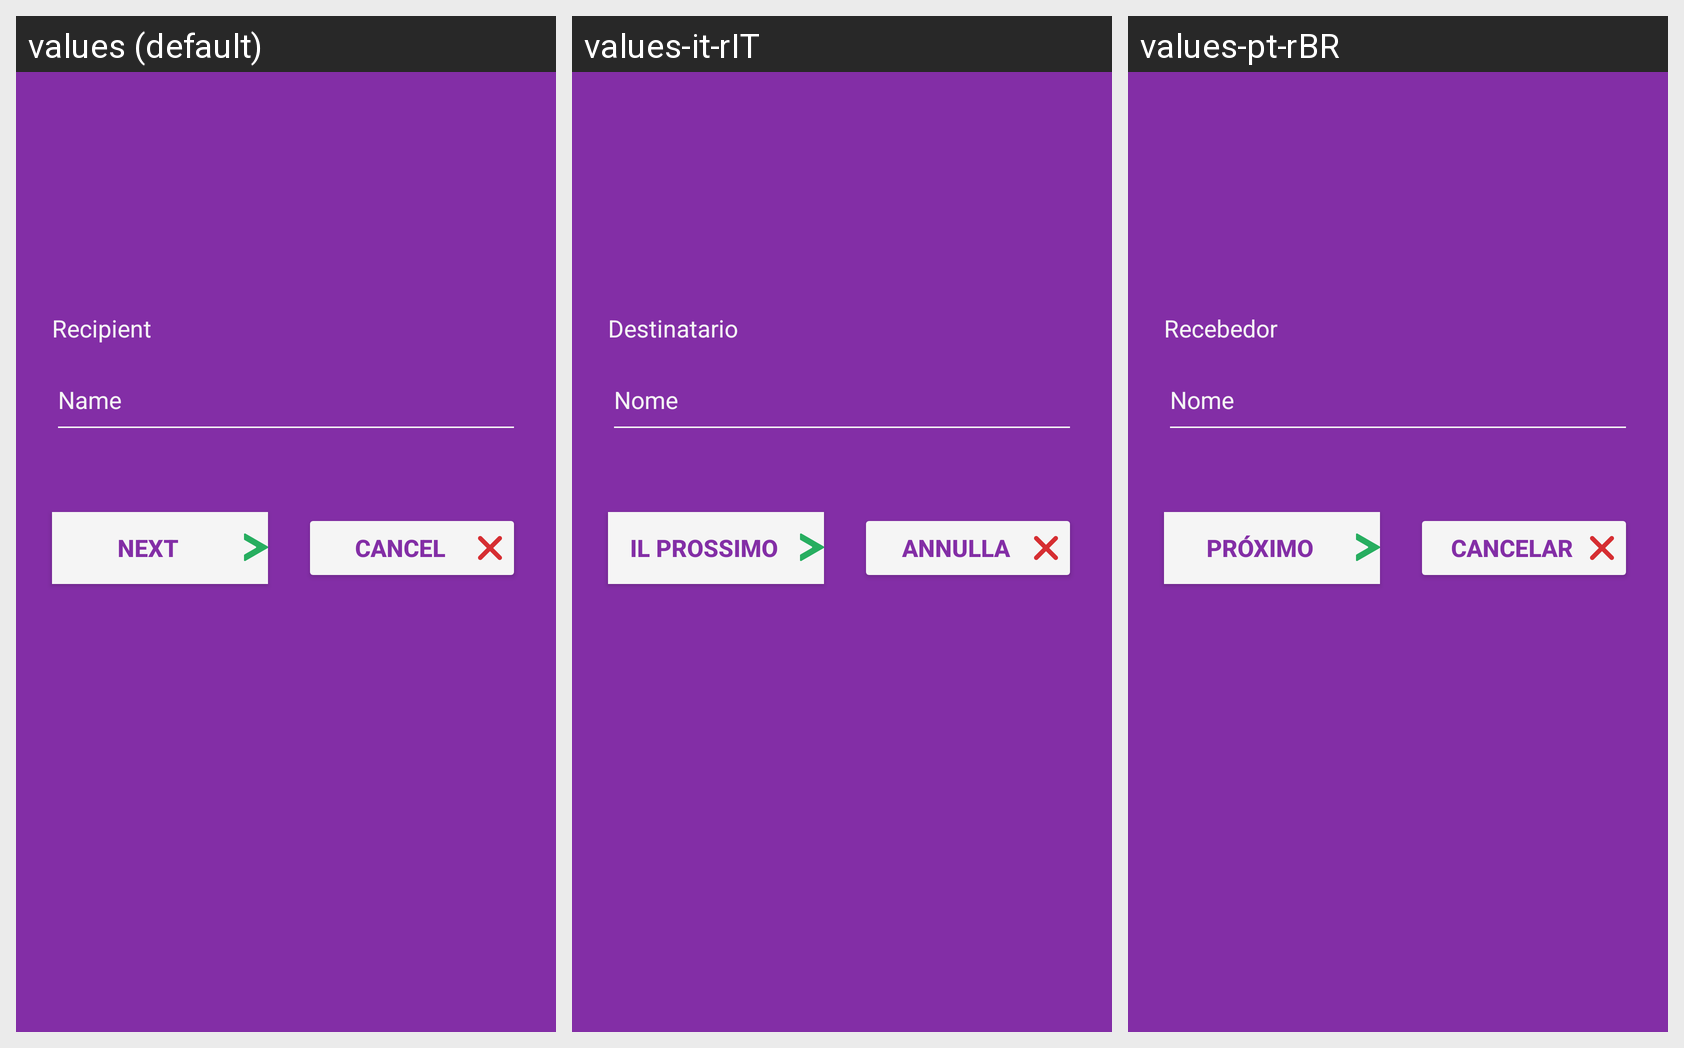

Translations of the strings shown on this Android screen, per locale in the grid:
Android screen res/layout/fragment_choose_recipient.xml rendered under 3 locales, left to right: values (default), values-it-rIT, values-pt-rBR. Device: Nexus 5 (rendered at 1080×1920; each locale shown at half size, 540×960, under a caption strip naming it); theme Theme.Jubank.App.
Strings drawn on this screen, with the default value and each locale's value (text and hints the layout hard-codes appear in the picture but are not listed):

name
  values: Name
  values-it-rIT: Nome
  values-pt-rBR: Nome

recipient
  values: Recipient
  values-it-rIT: Destinatario
  values-pt-rBR: Recebedor

next
  values: Next
  values-it-rIT: Il prossimo
  values-pt-rBR: Próximo

cancel
  values: Cancel
  values-it-rIT: Annulla
  values-pt-rBR: Cancelar
